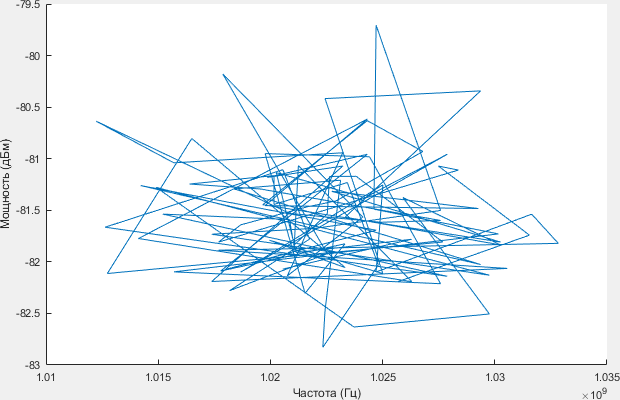

The data file committed next to this chart (first rows):
1.0206e+09, -82.07
1.0263e+09, -81.78
1.0212e+09, -81.91
1.0203e+09, -81.14
1.0242e+09, -81.38
1.0279e+09, -80.96
1.0187e+09, -82.1
1.025e+09, -81.25
1.0247e+09, -82.1
1.0316e+09, -81.54
1.0328e+09, -81.82
1.0177e+09, -81.89
1.0306e+09, -82.06
1.0174e+09, -82.19
1.0232e+09, -81.07
1.0199e+09, -81.18
1.0243e+09, -80.96
1.0178e+09, -82.09
1.0233e+09, -81.83
1.0215e+09, -82.3
1.0198e+09, -80.95
1.0244e+09, -80.98
1.0276e+09, -82.21
1.0157e+09, -82.1
1.0302e+09, -81.73
1.0246e+09, -81.49
1.0247e+09, -79.71
1.0276e+09, -81.5
1.022e+09, -81.67
1.0174e+09, -81.73
1.0298e+09, -82.13
1.0149e+09, -81.28
1.0237e+09, -82.63
1.0298e+09, -82.5
1.0259e+09, -81.38
1.0303e+09, -81.84
1.0233e+09, -81.57
1.0294e+09, -80.34
1.0224e+09, -80.42
1.0241e+09, -81.51
1.025e+09, -82.11
1.02e+09, -81.79
1.0233e+09, -82.06
1.0165e+09, -80.8
1.0127e+09, -82.11
1.0277e+09, -81.81
1.0238e+09, -81.17
1.0226e+09, -81.17
1.0225e+09, -81.53
1.0211e+09, -81.84
1.0209e+09, -81.59
1.0152e+09, -81.54
1.0279e+09, -82.14
1.0126e+09, -81.66
1.0206e+09, -81.11
1.0217e+09, -81.78
1.0182e+09, -82.28
1.0225e+09, -81.92
1.0179e+09, -80.18
1.0241e+09, -81.56
1.0208e+09, -82.14
... 40 more rows
